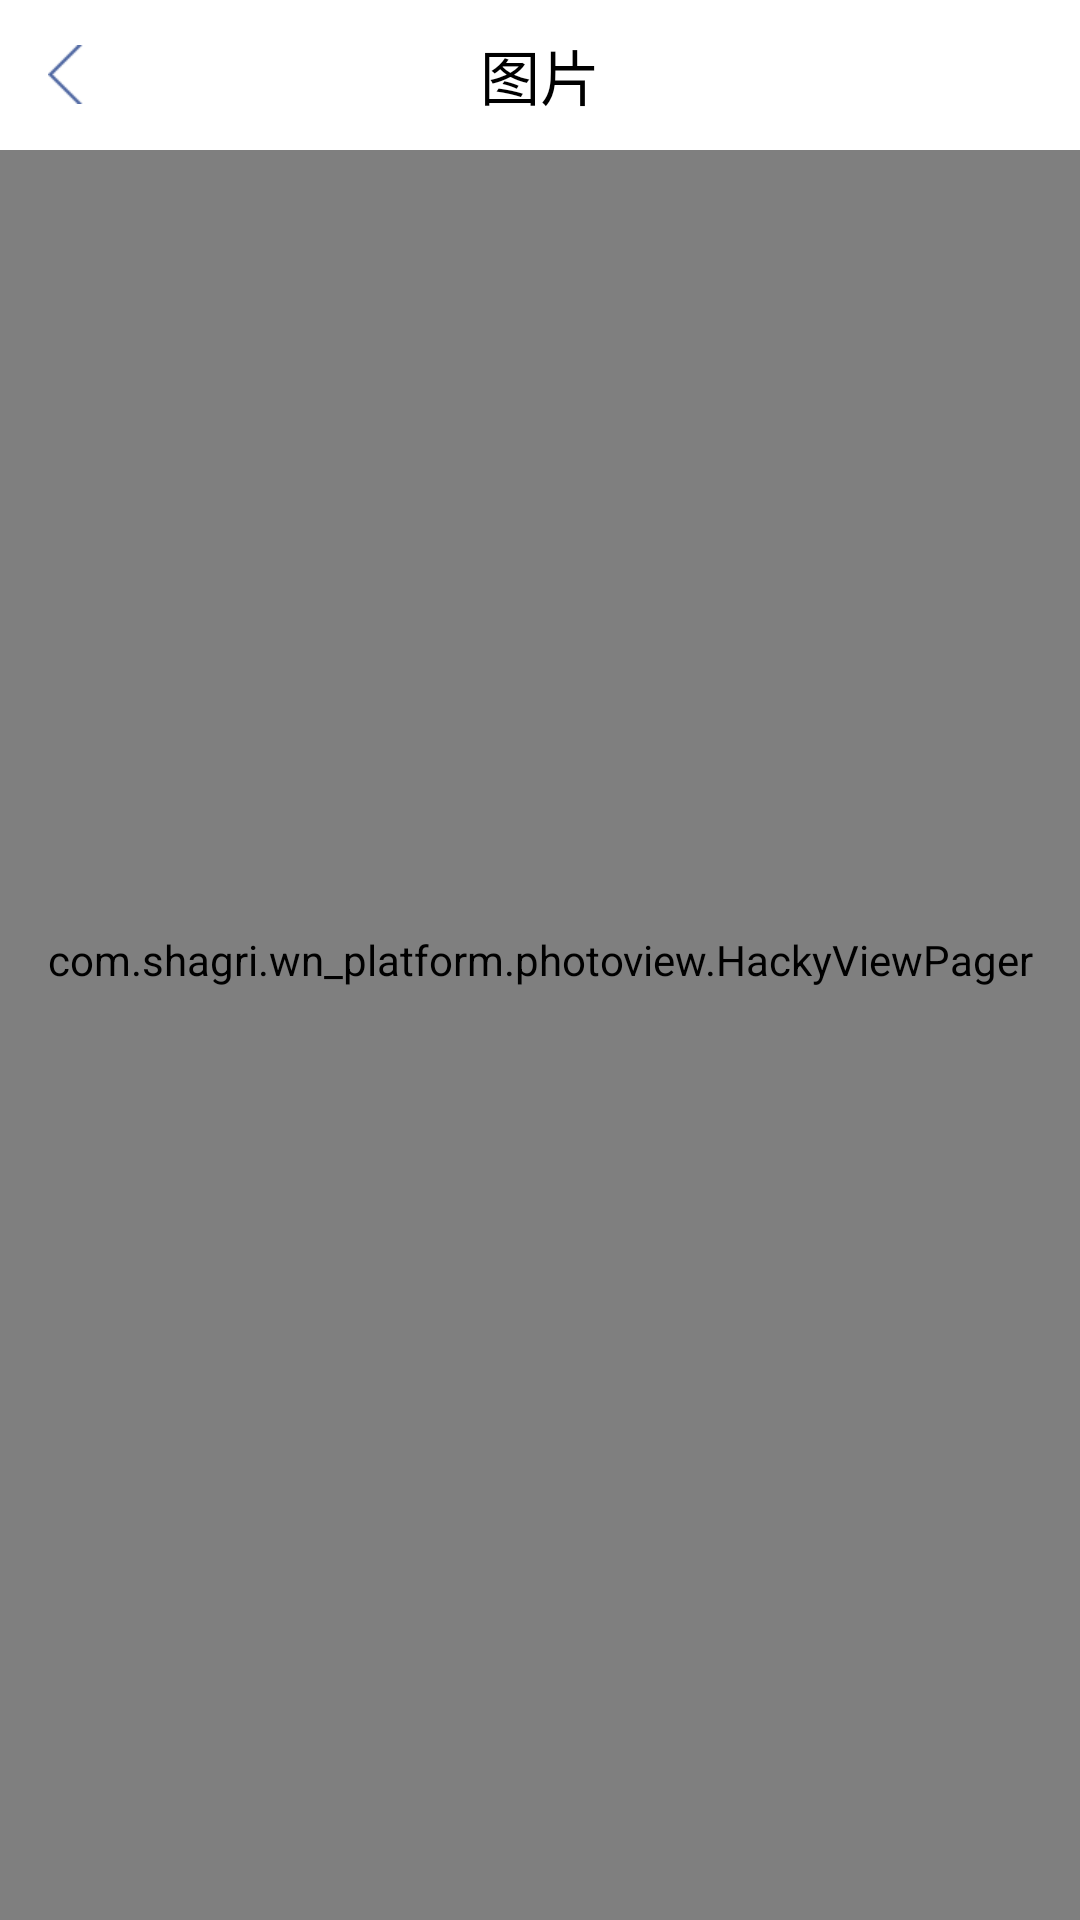

Layout XML and referenced resources for this Android screen:
<!-- AndroidManifest.xml: application theme AppTheme -->
<!-- res/layout/image_detail_pager.xml -->
<?xml version="1.0" encoding="utf-8"?>
<FrameLayout xmlns:android="http://schemas.android.com/apk/res/android"
    android:layout_width="match_parent"
    android:layout_height="match_parent"
    android:background="@color/white"
    android:clipToPadding="true"
    android:fitsSystemWindows="true" >

    <RelativeLayout
        android:layout_width="match_parent"
        android:layout_height="match_parent" >

        <com.shagri.wn_platform.photoview.HackyViewPager
            android:id="@+id/pager"
            android:layout_width="match_parent"
            android:layout_height="match_parent"
            android:background="@android:color/black" />

        <TextView
            android:id="@+id/indicator"
            android:layout_width="match_parent"
            android:layout_height="wrap_content"
            android:layout_gravity="bottom"
            android:background="@android:color/transparent"
            android:gravity="center"
            android:text="@string/viewpager_indicator"
            android:textColor="@android:color/white"
            android:textSize="18sp" />

        <include
            android:id="@+id/include_title"
            layout="@layout/include_title" />
    </RelativeLayout>

</FrameLayout>
<!-- res/layout/include_title.xml (included above) -->
<?xml version="1.0" encoding="utf-8"?>
<RelativeLayout xmlns:android="http://schemas.android.com/apk/res/android"
    android:layout_width="match_parent"
    android:layout_height="50dp"
    android:background="@drawable/white"
    android:orientation="horizontal" >
	
    <TextView
        android:id="@+id/tv_back"
        android:layout_width="wrap_content"
        android:layout_height="fill_parent"
        android:layout_alignParentLeft="true"
        android:layout_centerVertical="true"
        android:background="@drawable/btn_title_more"
        android:drawableRight="@drawable/icon_arrow_left"
        android:gravity="center"
        android:paddingLeft="16dp"
        android:paddingRight="16dp" />
		
    <TextView
        android:id="@+id/tv_titleName"
        android:layout_width="wrap_content"
        android:layout_height="wrap_content"
        android:layout_centerHorizontal="true"
        android:layout_centerVertical="true"
        android:text="图片"
        android:textColor="@color/black"
        android:textSize="20dp" />
		
    
</RelativeLayout>
<!-- resources referenced by this layout -->
<resources>
  <color name="black">#000000</color>
  <color name="white">#FFFFFF</color>
  <!-- drawable btn_title_more (drawable) -->
  <?xml version="1.0" encoding="utf-8"?>
  <selector xmlns:android="http://schemas.android.com/apk/res/android">
  
      <item android:drawable="@drawable/bg_blue_corner" android:state_pressed="true"/>
      <item android:drawable="@drawable/bg_blue_corner" android:state_focused="true"/>
      <item android:drawable="@drawable/bg_white_corner" android:state_focused="false"/>
  
  </selector>
  <!-- drawable icon_arrow_left: png bitmap (drawable-xhdpi, 1213 bytes) -->
  <string name="viewpager_indicator">%1$d/%2$d</string>
  <style name="AppTheme" parent="Theme.AppCompat.Light.NoActionBar">
          
          <item name="colorPrimary">@color/colorPrimary</item>
          <item name="colorPrimaryDark">@color/colorPrimaryDark</item>
          <item name="colorAccent">@color/colorAccent</item>
      </style>
  <!-- drawable bg_blue_corner (drawable) -->
  <?xml version="1.0" encoding="UTF-8"?>
  <shape xmlns:android="http://schemas.android.com/apk/res/android" >
  
      <solid android:color="@color/transparent" />
  
      <corners
          android:topLeftRadius="5dp"
          android:topRightRadius="5dp"
          android:bottomLeftRadius="5dp"
          android:bottomRightRadius="5dp" />
  
  </shape>
  <!-- drawable bg_white_corner (drawable) -->
  <?xml version="1.0" encoding="UTF-8"?>
  <shape xmlns:android="http://schemas.android.com/apk/res/android" >
  
      <solid android:color="@color/white" />
  
      <corners
          android:topLeftRadius="5dp"
          android:topRightRadius="5dp"
          android:bottomLeftRadius="5dp"
          android:bottomRightRadius="5dp" />
  
  </shape>
  <color name="colorPrimary">#6871F1</color>
  <color name="colorPrimaryDark">#6871F1</color>
  <color name="colorAccent">#D81B60</color>
  <color name="transparent">#00000000</color>
</resources>
